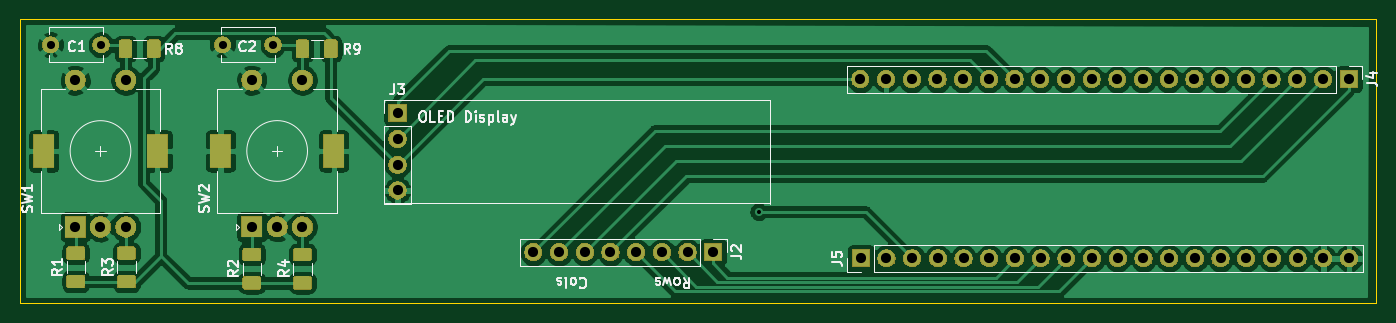
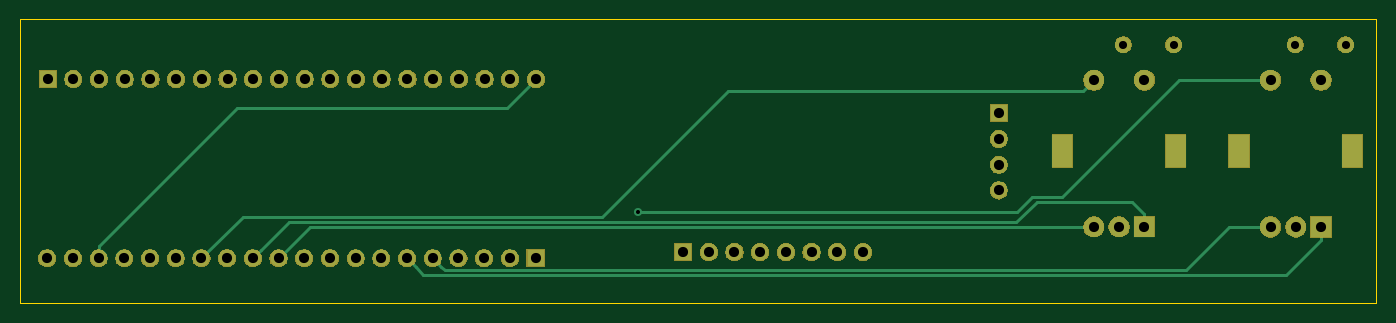
Circuit board: 8 layer files. Board 134.0 x 28.0 mm.
- bottom_copper: MidiControllerV1-B_Cu.gbr (4137 bytes)
- bottom_mask: MidiControllerV1-B_Mask.gbr (58241 bytes)
- bottom_silk: MidiControllerV1-B_SilkS.gbr (499 bytes)
- outline: MidiControllerV1-Edge_Cuts.gbr (783 bytes)
- top_copper: MidiControllerV1-F_Cu.gbr (130272 bytes)
- top_mask: MidiControllerV1-F_Mask.gbr (69077 bytes)
- top_silk: MidiControllerV1-F_SilkS.gbr (18331 bytes)
- drill: MidiControllerV1.drl (1546 bytes)

=== bottom_copper: MidiControllerV1-B_Cu.gbr ===
G04 #@! TF.GenerationSoftware,KiCad,Pcbnew,(5.1.5)-3*
G04 #@! TF.CreationDate,2020-11-18T18:17:57+13:00*
G04 #@! TF.ProjectId,MidiControllerV1,4d696469-436f-46e7-9472-6f6c6c657256,rev?*
G04 #@! TF.SameCoordinates,Original*
G04 #@! TF.FileFunction,Copper,L2,Bot*
G04 #@! TF.FilePolarity,Positive*
%FSLAX46Y46*%
G04 Gerber Fmt 4.6, Leading zero omitted, Abs format (unit mm)*
G04 Created by KiCad (PCBNEW (5.1.5)-3) date 2020-11-18 18:17:57*
%MOMM*%
%LPD*%
G04 APERTURE LIST*
%ADD10C,2.000000*%
%ADD11R,2.000000X3.200000*%
%ADD12R,2.000000X2.000000*%
%ADD13O,1.700000X1.700000*%
%ADD14R,1.700000X1.700000*%
%ADD15C,1.600000*%
%ADD16C,0.800000*%
%ADD17C,0.250000*%
G04 APERTURE END LIST*
D10*
X30440000Y-25000000D03*
X25440000Y-25000000D03*
D11*
X33540000Y-32000000D03*
X22340000Y-32000000D03*
D10*
X30440000Y-39500000D03*
X27940000Y-39500000D03*
D12*
X25440000Y-39500000D03*
D13*
X103040000Y-24900000D03*
X105580000Y-24900000D03*
X108120000Y-24900000D03*
X110660000Y-24900000D03*
X113200000Y-24900000D03*
X115740000Y-24900000D03*
X118280000Y-24900000D03*
X120820000Y-24900000D03*
X123360000Y-24900000D03*
X125900000Y-24900000D03*
X128440000Y-24900000D03*
X130980000Y-24900000D03*
X133520000Y-24900000D03*
X136060000Y-24900000D03*
X138600000Y-24900000D03*
X141140000Y-24900000D03*
X143680000Y-24900000D03*
X146220000Y-24900000D03*
X148760000Y-24900000D03*
D14*
X151300000Y-24900000D03*
D15*
X40000000Y-21500000D03*
X45000000Y-21500000D03*
X23000000Y-21500000D03*
X28000000Y-21500000D03*
D13*
X70720000Y-42000000D03*
X73260000Y-42000000D03*
X75800000Y-42000000D03*
X78340000Y-42000000D03*
X80880000Y-42000000D03*
X83420000Y-42000000D03*
X85960000Y-42000000D03*
D14*
X88500000Y-42000000D03*
X57300000Y-28270000D03*
D13*
X57300000Y-30810000D03*
X57300000Y-33350000D03*
X57300000Y-35890000D03*
D14*
X103080000Y-42610000D03*
D13*
X105620000Y-42610000D03*
X108160000Y-42610000D03*
X110700000Y-42610000D03*
X113240000Y-42610000D03*
X115780000Y-42610000D03*
X118320000Y-42610000D03*
X120860000Y-42610000D03*
X123400000Y-42610000D03*
X125940000Y-42610000D03*
X128480000Y-42610000D03*
X131020000Y-42610000D03*
X133560000Y-42610000D03*
X136100000Y-42610000D03*
X138640000Y-42610000D03*
X141180000Y-42610000D03*
X143720000Y-42610000D03*
X146260000Y-42610000D03*
X148800000Y-42610000D03*
X151340000Y-42610000D03*
D10*
X47900000Y-24995000D03*
X42900000Y-24995000D03*
D11*
X51000000Y-31995000D03*
X39800000Y-31995000D03*
D10*
X47900000Y-39495000D03*
X45400000Y-39495000D03*
D12*
X42900000Y-39495000D03*
D16*
X93000000Y-38000000D03*
D17*
X146260000Y-41407919D02*
X132582081Y-27730000D01*
X146260000Y-42610000D02*
X146260000Y-41407919D01*
X105870000Y-27730000D02*
X103040000Y-24900000D01*
X132582081Y-27730000D02*
X105870000Y-27730000D01*
X30440000Y-25000000D02*
X39500000Y-25000000D01*
X51049990Y-36549990D02*
X54049990Y-36549990D01*
X39500000Y-25000000D02*
X51049990Y-36549990D01*
X55500000Y-38000000D02*
X54049990Y-36549990D01*
X93000000Y-38000000D02*
X55500000Y-38000000D01*
X112390001Y-43459999D02*
X113240000Y-42610000D01*
X112064999Y-43785001D02*
X112390001Y-43459999D01*
X38785001Y-43785001D02*
X112064999Y-43785001D01*
X34500000Y-39500000D02*
X38785001Y-43785001D01*
X30440000Y-39500000D02*
X34500000Y-39500000D01*
X114930001Y-43459999D02*
X115780000Y-42610000D01*
X114154990Y-44235010D02*
X114930001Y-43459999D01*
X25440000Y-40750000D02*
X28925010Y-44235010D01*
X28925010Y-44235010D02*
X114154990Y-44235010D01*
X25440000Y-39500000D02*
X25440000Y-40750000D01*
X125365000Y-39495000D02*
X128480000Y-42610000D01*
X47900000Y-39495000D02*
X125365000Y-39495000D01*
X42900000Y-38245000D02*
X44145000Y-37000000D01*
X42900000Y-39495000D02*
X42900000Y-38245000D01*
X44145000Y-37000000D02*
X53500000Y-37000000D01*
X130170001Y-41760001D02*
X131020000Y-42610000D01*
X127454990Y-39044990D02*
X130170001Y-41760001D01*
X55544990Y-39044990D02*
X127454990Y-39044990D01*
X53500000Y-37000000D02*
X55544990Y-39044990D01*
X48980001Y-26075001D02*
X84075001Y-26075001D01*
X47900000Y-24995000D02*
X48980001Y-26075001D01*
X84075001Y-26075001D02*
X96500000Y-38500000D01*
X131990000Y-38500000D02*
X136100000Y-42610000D01*
X96500000Y-38500000D02*
X131990000Y-38500000D01*
M02*

=== bottom_mask: MidiControllerV1-B_Mask.gbr (58241 bytes, source omitted) ===
=== bottom_silk: MidiControllerV1-B_SilkS.gbr ===
G04 #@! TF.GenerationSoftware,KiCad,Pcbnew,(5.1.5)-3*
G04 #@! TF.CreationDate,2020-11-18T18:17:57+13:00*
G04 #@! TF.ProjectId,MidiControllerV1,4d696469-436f-46e7-9472-6f6c6c657256,rev?*
G04 #@! TF.SameCoordinates,Original*
G04 #@! TF.FileFunction,Legend,Bot*
G04 #@! TF.FilePolarity,Positive*
%FSLAX46Y46*%
G04 Gerber Fmt 4.6, Leading zero omitted, Abs format (unit mm)*
G04 Created by KiCad (PCBNEW (5.1.5)-3) date 2020-11-18 18:17:57*
%MOMM*%
%LPD*%
G04 APERTURE LIST*
G04 APERTURE END LIST*
M02*

=== outline: MidiControllerV1-Edge_Cuts.gbr ===
G04 #@! TF.GenerationSoftware,KiCad,Pcbnew,(5.1.5)-3*
G04 #@! TF.CreationDate,2020-11-18T18:17:58+13:00*
G04 #@! TF.ProjectId,MidiControllerV1,4d696469-436f-46e7-9472-6f6c6c657256,rev?*
G04 #@! TF.SameCoordinates,Original*
G04 #@! TF.FileFunction,Profile,NP*
%FSLAX46Y46*%
G04 Gerber Fmt 4.6, Leading zero omitted, Abs format (unit mm)*
G04 Created by KiCad (PCBNEW (5.1.5)-3) date 2020-11-18 18:17:58*
%MOMM*%
%LPD*%
G04 APERTURE LIST*
%ADD10C,0.050000*%
G04 APERTURE END LIST*
D10*
X154000000Y-20000000D02*
X154000000Y-19000000D01*
X20000000Y-20000000D02*
X20000000Y-19000000D01*
X20000000Y-47000000D02*
X20000000Y-20000000D01*
X154000000Y-47000000D02*
X20000000Y-47000000D01*
X154000000Y-20000000D02*
X154000000Y-47000000D01*
X20000000Y-19000000D02*
X154000000Y-19000000D01*
M02*

=== top_copper: MidiControllerV1-F_Cu.gbr (130272 bytes, source omitted) ===
=== top_mask: MidiControllerV1-F_Mask.gbr (69077 bytes, source omitted) ===
=== top_silk: MidiControllerV1-F_SilkS.gbr (18331 bytes, source omitted) ===
=== drill: MidiControllerV1.drl ===
M48
; DRILL file {KiCad (5.1.5)-3} date 18-Nov-20 6:18:29 PM
; FORMAT={-:-/ absolute / inch / decimal}
; #@! TF.CreationDate,2020-11-18T18:18:29+13:00
; #@! TF.GenerationSoftware,Kicad,Pcbnew,(5.1.5)-3
FMAT,2
INCH
T1C0.0157
T2C0.0315
T3C0.0394
T4C0.0591
%
G90
G05
T1
X3.6614Y-1.4961
T2
X0.9055Y-0.8465
X1.1024Y-0.8465
X1.5748Y-0.8465
X1.7717Y-0.8465
T3
X4.0567Y-0.9803
X4.1567Y-0.9803
X4.2567Y-0.9803
X4.3567Y-0.9803
X4.4567Y-0.9803
X4.5567Y-0.9803
X4.6567Y-0.9803
X4.7567Y-0.9803
X4.8567Y-0.9803
X4.9567Y-0.9803
X5.0567Y-0.9803
X5.1567Y-0.9803
X5.2567Y-0.9803
X5.3567Y-0.9803
X5.4567Y-0.9803
X5.5567Y-0.9803
X5.6567Y-0.9803
X5.7567Y-0.9803
X5.8567Y-0.9803
X5.9567Y-0.9803
X4.0583Y-1.6776
X4.1583Y-1.6776
X4.2583Y-1.6776
X4.3583Y-1.6776
X4.4583Y-1.6776
X4.5583Y-1.6776
X4.6583Y-1.6776
X4.7583Y-1.6776
X4.8583Y-1.6776
X4.9583Y-1.6776
X5.0583Y-1.6776
X5.1583Y-1.6776
X5.2583Y-1.6776
X5.3583Y-1.6776
X5.4583Y-1.6776
X5.5583Y-1.6776
X5.6583Y-1.6776
X5.7583Y-1.6776
X5.8583Y-1.6776
X5.9583Y-1.6776
X2.2559Y-1.113
X2.2559Y-1.213
X2.2559Y-1.313
X2.2559Y-1.413
X1.0016Y-0.9843
X1.0016Y-1.5551
X1.1Y-1.5551
X1.1984Y-0.9843
X1.1984Y-1.5551
X2.7843Y-1.6535
X2.8843Y-1.6535
X2.9843Y-1.6535
X3.0843Y-1.6535
X3.1843Y-1.6535
X3.2843Y-1.6535
X3.3843Y-1.6535
X3.4843Y-1.6535
X1.689Y-0.9841
X1.689Y-1.5549
X1.7874Y-1.5549
X1.8858Y-0.9841
X1.8858Y-1.5549
T4
G00X0.8795Y-1.2854
M15
G01X0.8795Y-1.2343
M16
G05
G00X1.3205Y-1.2854
M15
G01X1.3205Y-1.2343
M16
G05
G00X1.5669Y-1.2852
M15
G01X1.5669Y-1.2341
M16
G05
G00X2.0079Y-1.2852
M15
G01X2.0079Y-1.2341
M16
G05
T0
M30

